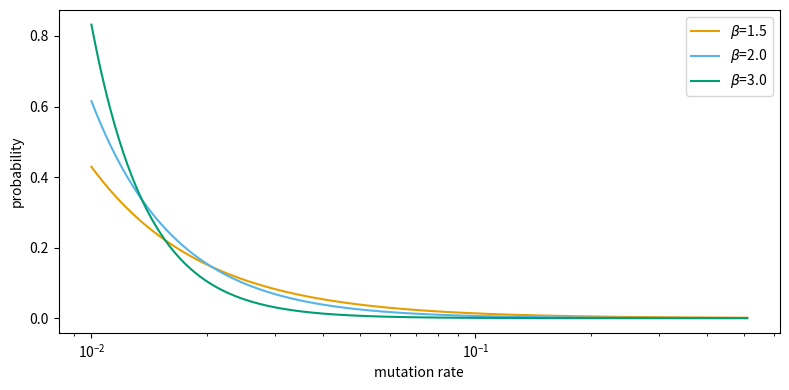

Write the Python code that produced this figure.
################################################################################
# [redacted]
# [redacted]
# [redacted]
# [redacted]
# [redacted]
################################################################################

import numpy as np
import matplotlib.pyplot as plt
from scipy.interpolate import interp1d


def discrete_power_law(n, alpha, beta):
    half_n = int(n/2)
    C_beta_half_n = 0
    for i in range(1, half_n+1):
        C_beta_half_n += i**(-beta)
    probability_alpha = C_beta_half_n**(-1) * alpha**(-beta)
    return probability_alpha


cud = ["#e69f00", "#56b4e9", "#009e73", "#f0e442",
       "#0072b2", "#d55e00", "#cc79a7", "#000000"]
plt.figure(figsize=(8, 4))
n = 100
for beta in [1.5, 2.0, 3.0]:
    x = []
    y = []
    X = np.linspace(1, int(n/2)+1, 5000)
    for alpha in X:
        x += [alpha / n]
        y += [discrete_power_law(n, alpha, beta)]
    plt.plot(x, y, label=r"$\beta$="+str(beta), color=cud.pop(0))
plt.xscale("log")
plt.legend()
plt.xlabel("mutation rate")
plt.ylabel("probability")
plt.tight_layout()
# plt.title("Discrete Power Law")
plt.savefig("discrete_power_law.png")
